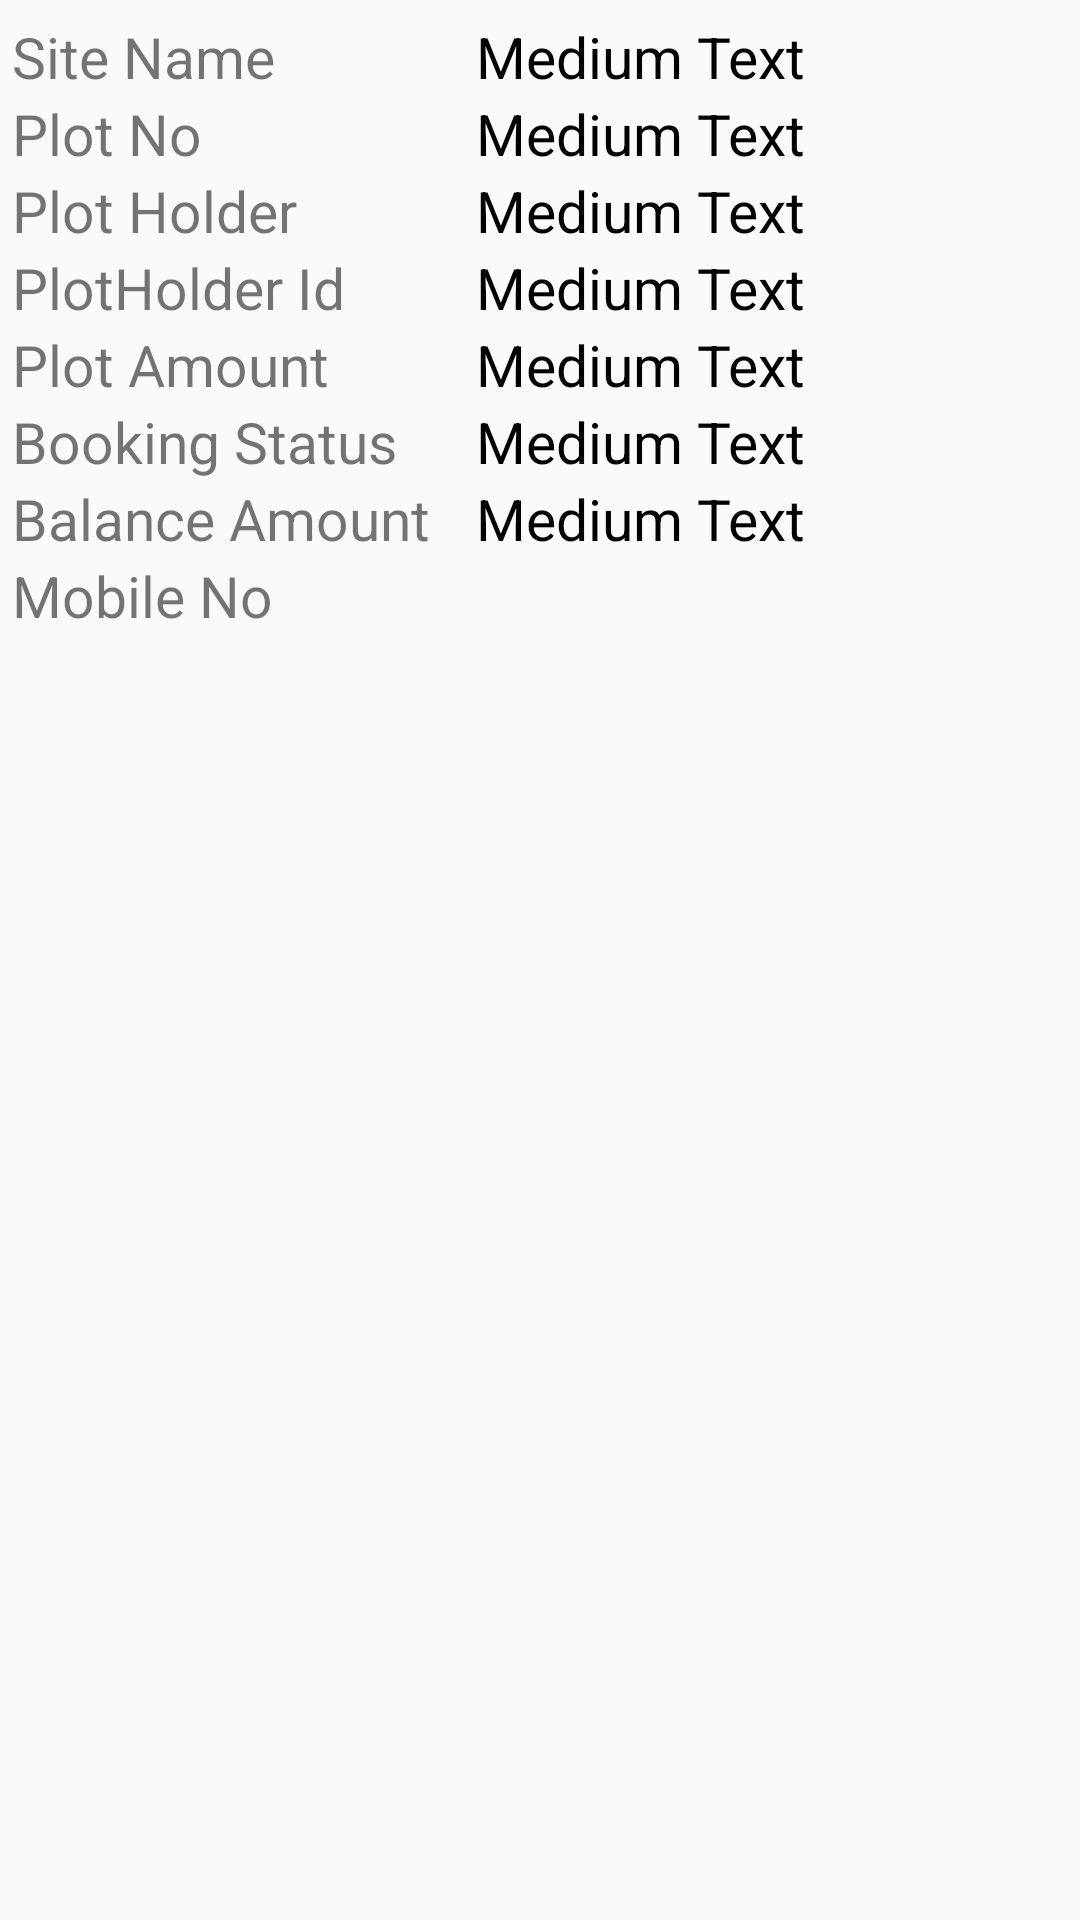

Produce the Android XML layout that renders to this screen, including the resource entries it uses.
<!-- AndroidManifest.xml: application theme MyMaterialTheme -->
<!-- res/layout/plot_booking_status_rowlist.xml -->
<?xml version="1.0" encoding="utf-8"?>
<LinearLayout xmlns:android="http://schemas.android.com/apk/res/android"
    android:layout_width="match_parent"
    android:layout_height="match_parent"
    android:layout_marginTop="3dp"
    android:background="@drawable/listview_row"
    android:orientation="vertical">

    
    <RelativeLayout
        android:layout_width="match_parent"
        android:layout_height="wrap_content"
        android:layout_marginLeft="4dp"
        android:layout_marginTop="6dp"
        android:orientation="horizontal">

        <TextView
            android:layout_width="wrap_content"
            android:layout_height="wrap_content"
            android:layout_weight="1"
            android:text="Site Name "
            android:textSize="19sp" />

      
        <TextView
            android:id="@+id/plot_booking_siteNameTv"
            android:layout_width="wrap_content"
            android:layout_height="wrap_content"
            android:layout_marginLeft="150dp"
            android:layout_weight="2"
            android:text=" Medium Text"
            android:textAppearance="?android:attr/textAppearanceMedium"
            android:textColor="#000000"
            android:textSize="19sp" />
    </RelativeLayout>


    
    <RelativeLayout
        android:layout_width="match_parent"
        android:layout_height="wrap_content"
        android:layout_marginLeft="4dp"
        android:orientation="horizontal">

        <TextView
            android:layout_width="wrap_content"
            android:layout_height="wrap_content"
            android:layout_weight="1"
            android:text="Plot No "
            android:textSize="19sp" />

       

        <TextView
            android:id="@+id/plot_booking_plotNoTv"
            android:layout_width="wrap_content"
            android:layout_height="wrap_content"
            android:layout_weight="2"
            android:text=" Medium Text"
            android:layout_marginLeft="150dp"
            android:textAppearance="?android:attr/textAppearanceMedium"
            android:textColor="#000000"
            android:textSize="19sp" />
    </RelativeLayout>


    
    <RelativeLayout
        android:layout_width="match_parent"
        android:layout_height="wrap_content"
        android:layout_marginLeft="4dp"
        android:orientation="horizontal">

        <TextView
            android:layout_width="wrap_content"
            android:layout_height="wrap_content"
            android:layout_weight="1"
            android:text="Plot Holder"
            android:textSize="19sp" />

  

        <TextView
            android:id="@+id/plot_booking_HolderNameTv"
            android:layout_width="wrap_content"
            android:layout_height="wrap_content"
            android:layout_weight="2"
            android:text=" Medium Text"
            android:layout_marginLeft="150dp"
            android:textAppearance="?android:attr/textAppearanceMedium"
            android:textColor="#000000"
            android:textSize="19sp" />
    </RelativeLayout>


    
    <RelativeLayout
        android:layout_width="match_parent"
        android:layout_height="wrap_content"
        android:layout_marginLeft="4dp"
        android:orientation="horizontal">

        <TextView
            android:layout_width="wrap_content"
            android:layout_height="wrap_content"
            android:layout_weight="1"
            android:text="PlotHolder Id "

            android:textSize="19sp" />

     
        <TextView
            android:id="@+id/plot_booking_plotHolderIdTv"
            android:layout_width="wrap_content"
            android:layout_height="wrap_content"
            android:layout_marginLeft="150dp"
            android:layout_weight="2"
            android:text=" Medium Text"
            android:textColor="#000000"
            android:textSize="19sp" />
    </RelativeLayout>


    
    <RelativeLayout
        android:layout_width="match_parent"
        android:layout_height="wrap_content"
        android:layout_marginLeft="4dp"
        android:orientation="horizontal">

        <TextView
            android:layout_width="wrap_content"
            android:layout_height="wrap_content"
            android:layout_weight="1"
            android:text="Plot Amount "
            android:textSize="19sp" />

       
        <TextView
            android:id="@+id/plot_booking_plotAmountTv"
            android:layout_width="wrap_content"
            android:layout_height="wrap_content"
            android:layout_weight="2"
            android:layout_marginLeft="150dp"
            android:text=" Medium Text"
            android:textColor="#000000"
            android:textSize="19sp" />
    </RelativeLayout>

    
    <RelativeLayout
        android:layout_width="match_parent"
        android:layout_height="wrap_content"
        android:layout_marginLeft="4dp"
        android:orientation="horizontal">

        <TextView
            android:layout_width="wrap_content"
            android:layout_height="wrap_content"
            android:layout_weight="1"
            android:text="Booking Status"
            android:textSize="19sp" />


        <TextView
            android:id="@+id/plot_booking_plotStatusTv"
            android:layout_width="wrap_content"
            android:layout_height="wrap_content"
            android:layout_weight="2"
            android:layout_marginLeft="150dp"
            android:text=" Medium Text"
            android:textColor="#000000"
            android:textSize="19sp" />
    </RelativeLayout>


    
    <RelativeLayout
        android:layout_width="match_parent"
        android:layout_height="wrap_content"
        android:layout_marginLeft="4dp"
        android:orientation="horizontal">

        <TextView
            android:layout_width="wrap_content"
            android:layout_height="wrap_content"
            android:layout_weight="1"
            android:text="Balance Amount"
            android:textSize="19sp" />

       

        <TextView
            android:id="@+id/plot_booking_balanceAmountTv"
            android:layout_width="wrap_content"
            android:layout_height="wrap_content"
            android:layout_weight="2"
            android:layout_marginLeft="150dp"
            android:text=" Medium Text"
            android:textColor="#000000"
            android:textSize="19sp" />
    </RelativeLayout>

    
    <RelativeLayout
        android:layout_width="match_parent"
        android:layout_height="wrap_content"
        android:layout_marginLeft="4dp"
        android:orientation="horizontal">

        <TextView
            android:layout_width="wrap_content"
            android:layout_height="wrap_content"
            android:layout_weight="1"
            android:text="Mobile No  "
            android:textSize="19sp" />

       

        <TextView
            android:id="@+id/plot_booking_mobileNoTv"
            android:layout_width="wrap_content"
            android:layout_height="wrap_content"
            android:layout_weight="2"
            android:layout_marginLeft="150dp"
            android:textColor="#000000"
            android:textSize="19sp" />
    </RelativeLayout>

</LinearLayout>
<!-- resources referenced by this layout -->
<resources>
  <style name="MyMaterialTheme" parent="MyMaterialTheme.Base">
      </style>
  <style name="MyMaterialTheme.Base" parent="Theme.AppCompat.Light.DarkActionBar">
          <item name="windowNoTitle">true</item>
          <item name="windowActionBar">false</item>
          <item name="colorPrimary">@color/colorPrimary</item>
          <item name="colorPrimaryDark">@color/colorPrimaryDark</item>
          <item name="colorAccent">#f5f7ff</item>
      </style>
  <color name="colorPrimary">#303F9F</color>
  <color name="colorPrimaryDark">#303F9F</color>
</resources>
